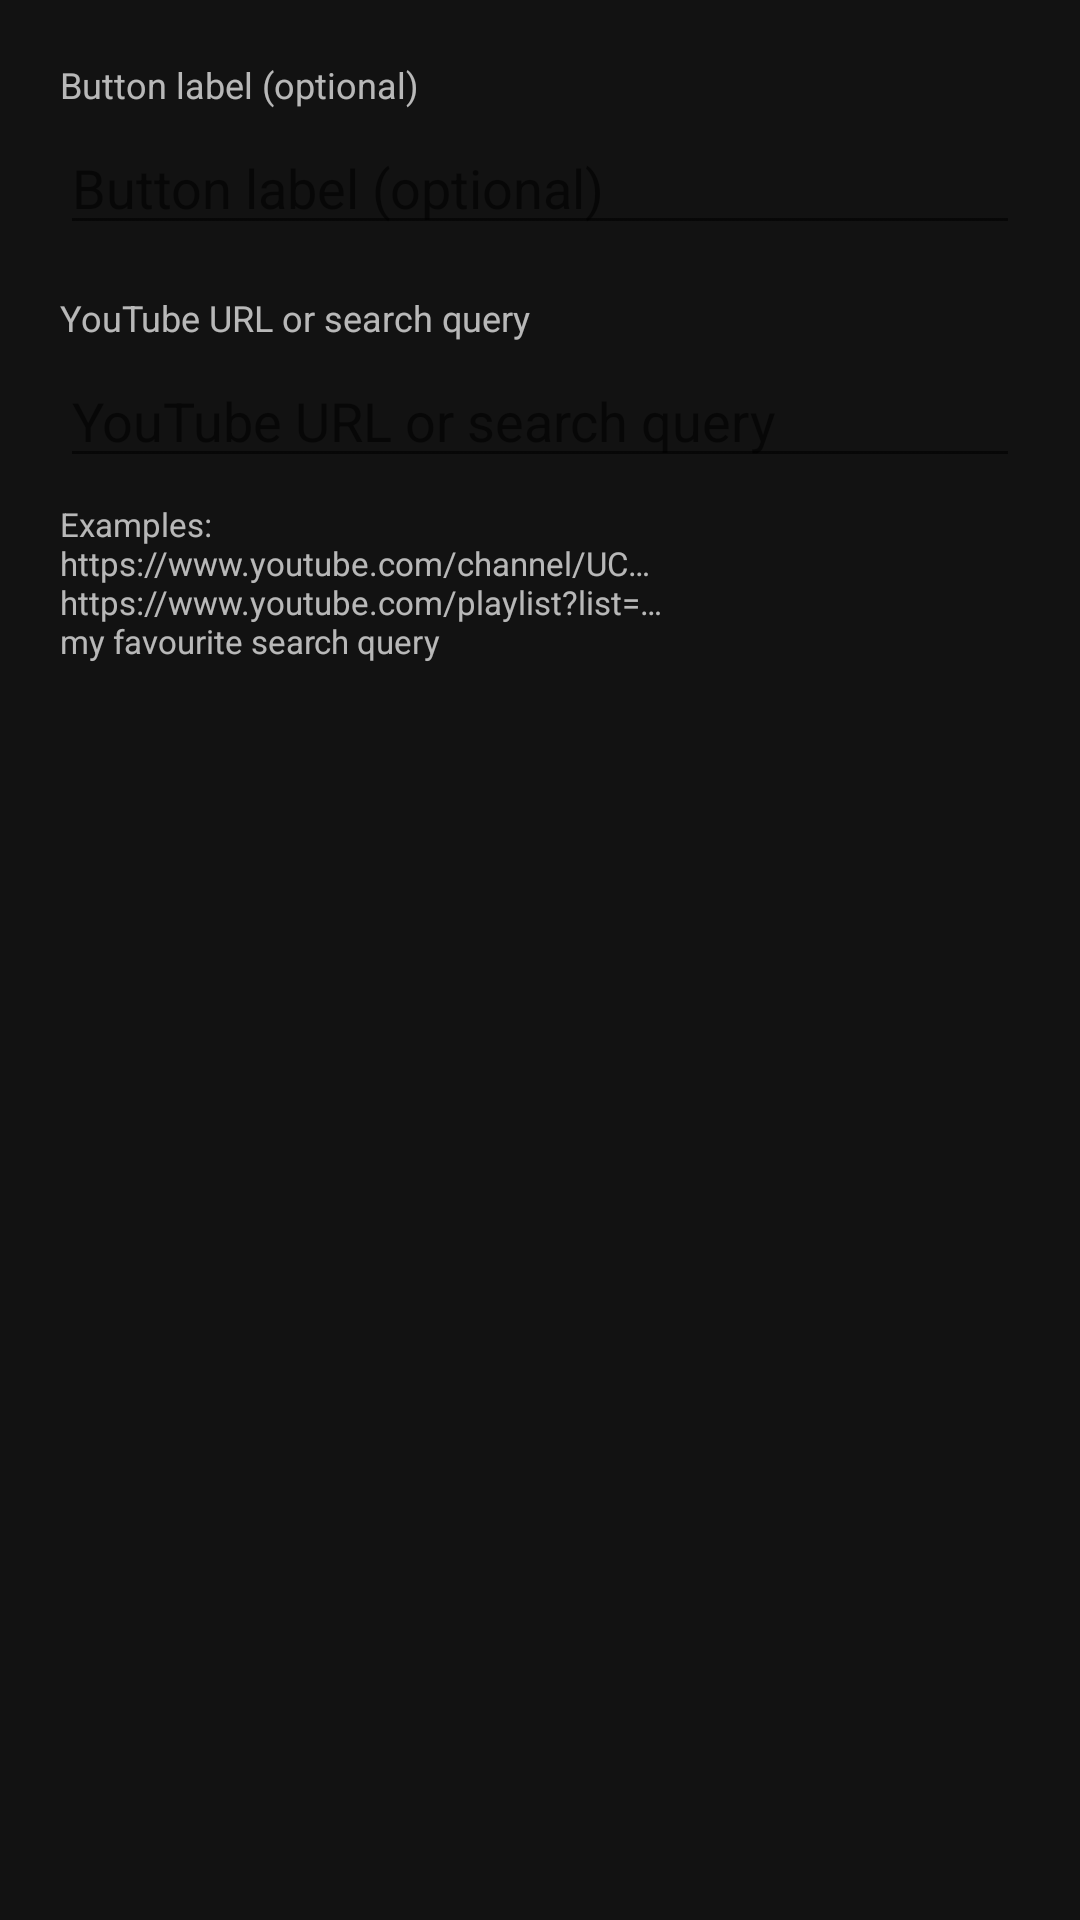

Layout XML and referenced resources for this Android screen:
<!-- AndroidManifest.xml: application theme Theme.Companion -->
<!-- res/layout/dialog_bookmark_edit.xml -->
<?xml version="1.0" encoding="utf-8"?>
<LinearLayout xmlns:android="http://schemas.android.com/apk/res/android"
    android:layout_width="match_parent"
    android:layout_height="wrap_content"
    android:orientation="vertical"
    android:padding="20dp">

    <TextView
        android:layout_width="match_parent"
        android:layout_height="wrap_content"
        android:text="@string/bookmark_label_hint"
        android:textSize="12sp"
        android:textColor="@color/text_secondary"
        android:layout_marginBottom="4dp" />

    <EditText
        android:id="@+id/et_bookmark_label"
        android:layout_width="match_parent"
        android:layout_height="wrap_content"
        android:hint="@string/bookmark_label_hint"
        android:inputType="text"
        android:layout_marginBottom="16dp" />

    <TextView
        android:layout_width="match_parent"
        android:layout_height="wrap_content"
        android:text="@string/bookmark_url_hint"
        android:textSize="12sp"
        android:textColor="@color/text_secondary"
        android:layout_marginBottom="4dp" />

    <EditText
        android:id="@+id/et_bookmark_url"
        android:layout_width="match_parent"
        android:layout_height="wrap_content"
        android:hint="@string/bookmark_url_hint"
        android:inputType="textUri"
        android:layout_marginBottom="8dp" />

    <TextView
        android:layout_width="match_parent"
        android:layout_height="wrap_content"
        android:text="@string/bookmark_url_examples"
        android:textSize="11sp"
        android:textColor="@color/text_secondary" />

</LinearLayout>
<!-- resources referenced by this layout -->
<resources>
  <color name="text_secondary">#B3FFFFFF</color>
  <string name="bookmark_label_hint">Button label (optional)</string>
  <string name="bookmark_url_examples">Examples:\nhttps://www.youtube.com/channel/UC…\nhttps://www.youtube.com/playlist?list=…\nmy favourite search query</string>
  <string name="bookmark_url_hint">YouTube URL or search query</string>
  <style name="Theme.Companion" parent="Theme.MaterialComponents.DayNight.DarkActionBar">
          <item name="colorPrimary">@color/colorPrimary</item>
          <item name="colorPrimaryDark">@color/colorPrimaryDark</item>
          <item name="colorAccent">@color/colorAccent</item>
          <item name="android:windowBackground">@color/background</item>
          <item name="android:textColorPrimary">@color/text_primary</item>
      </style>
  <color name="colorPrimary">#E53935</color>
  <color name="colorPrimaryDark">#B71C1C</color>
  <color name="colorAccent">#FF5252</color>
  <color name="background">#121212</color>
  <color name="text_primary">#FFFFFFFF</color>
</resources>
